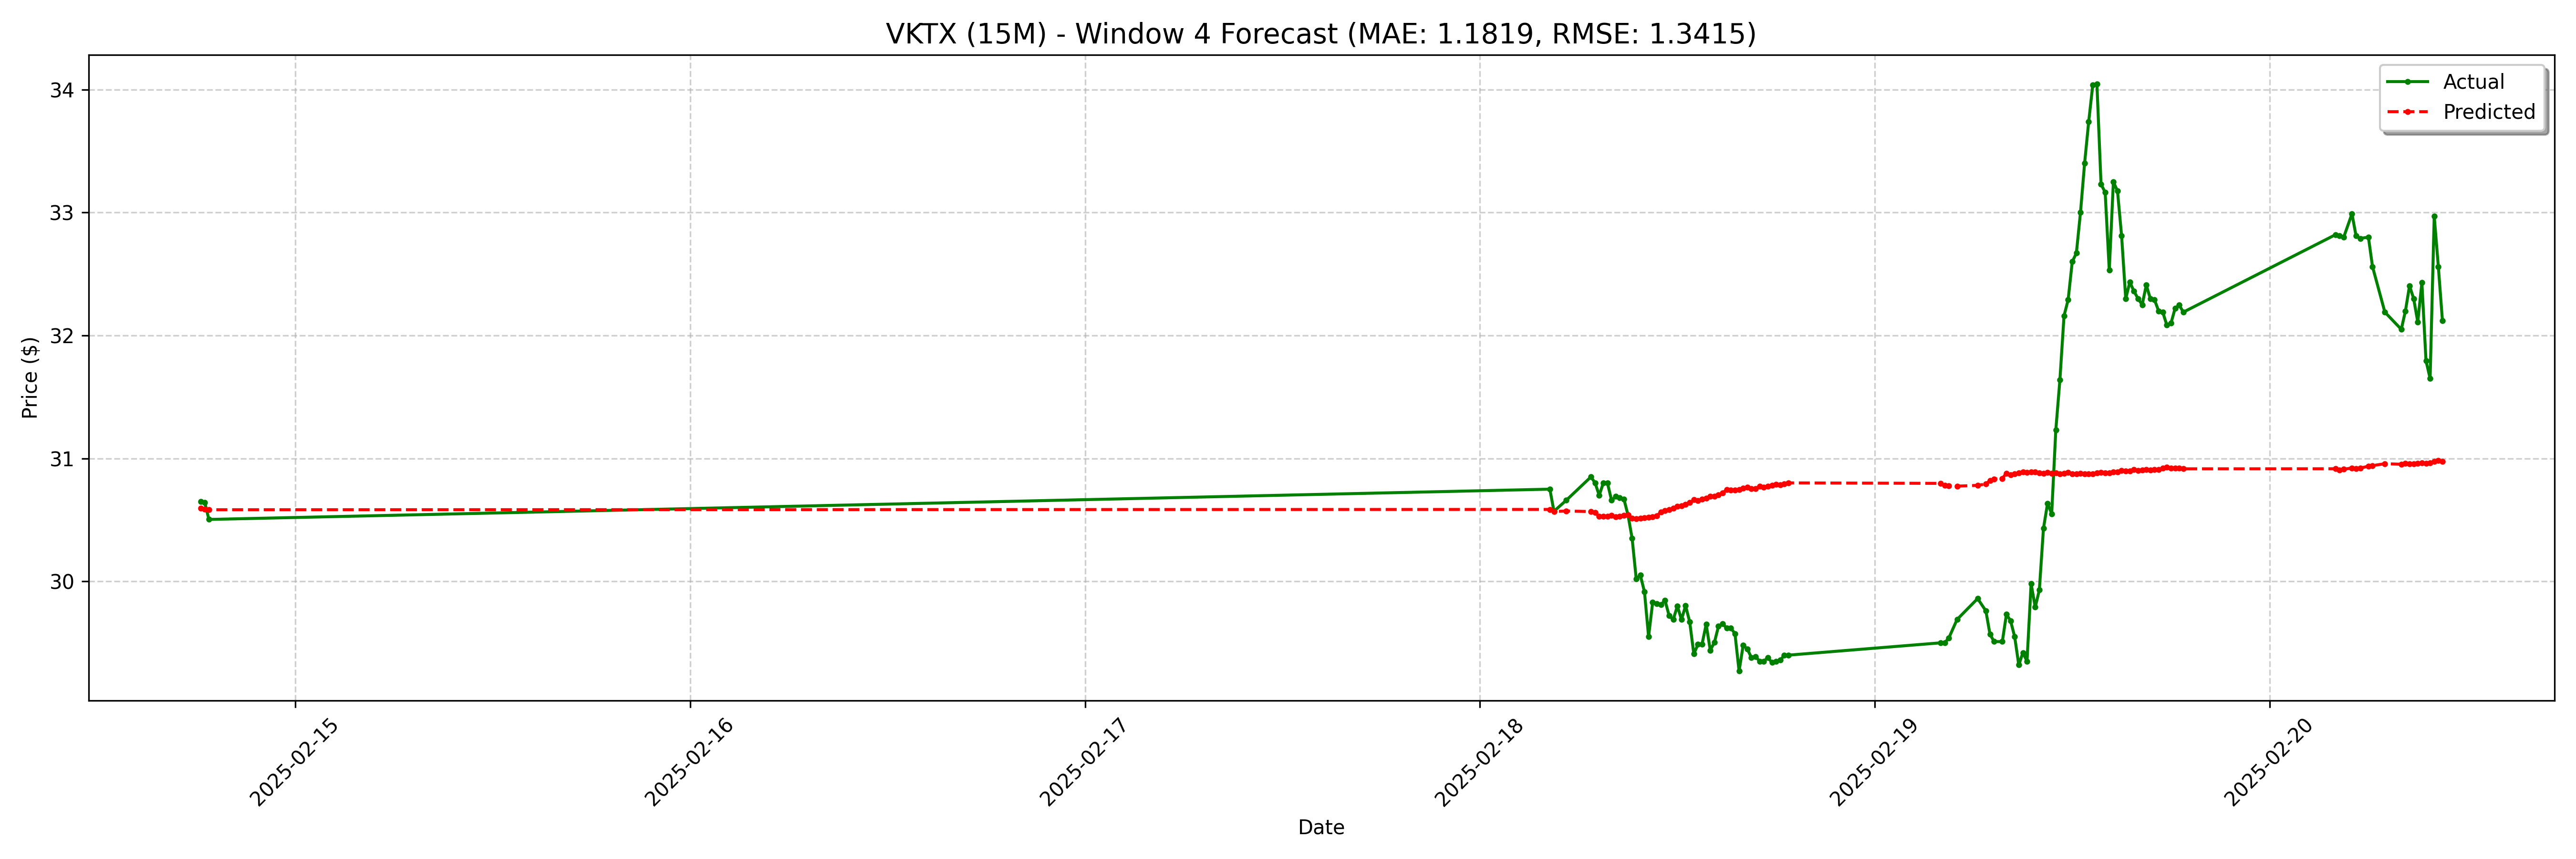

The table this chart was drawn from, first rows:
date, actual, forecast
2025-02-14 18:15:00-05:00, 30.65, 30.6
2025-02-14 18:30:00-05:00, 30.64, 30.59
2025-02-14 18:45:00-05:00, 30.5, 30.58
2025-02-18 04:15:00-05:00, 30.75, 30.59
2025-02-18 04:30:00-05:00, 30.57, 30.57
2025-02-18 05:15:00-05:00, 30.66, 30.57
2025-02-18 06:45:00-05:00, 30.85, 30.57
2025-02-18 07:00:00-05:00, 30.8, 30.56
2025-02-18 07:15:00-05:00, 30.7, 30.53
2025-02-18 07:30:00-05:00, 30.8, 30.53
2025-02-18 07:45:00-05:00, 30.8, 30.53
2025-02-18 08:00:00-05:00, 30.66, 30.53
2025-02-18 08:15:00-05:00, 30.69, 30.52
2025-02-18 08:30:00-05:00, 30.68, 30.53
2025-02-18 08:45:00-05:00, 30.67, 30.54
2025-02-18 09:00:00-05:00, 30.54, 30.54
2025-02-18 09:15:00-05:00, 30.35, 30.51
2025-02-18 09:30:00-05:00, 30.02, 30.51
2025-02-18 09:45:00-05:00, 30.05, 30.51
2025-02-18 10:00:00-05:00, 29.91, 30.52
2025-02-18 10:15:00-05:00, 29.55, 30.52
2025-02-18 10:30:00-05:00, 29.83, 30.52
2025-02-18 10:45:00-05:00, 29.82, 30.53
2025-02-18 11:00:00-05:00, 29.81, 30.56
2025-02-18 11:15:00-05:00, 29.84, 30.58
2025-02-18 11:30:00-05:00, 29.72, 30.58
2025-02-18 11:45:00-05:00, 29.69, 30.6
2025-02-18 12:00:00-05:00, 29.8, 30.61
2025-02-18 12:15:00-05:00, 29.69, 30.61
2025-02-18 12:30:00-05:00, 29.8, 30.63
2025-02-18 12:45:00-05:00, 29.67, 30.64
2025-02-18 13:00:00-05:00, 29.41, 30.67
2025-02-18 13:15:00-05:00, 29.49, 30.66
2025-02-18 13:30:00-05:00, 29.49, 30.67
2025-02-18 13:45:00-05:00, 29.65, 30.68
2025-02-18 14:00:00-05:00, 29.44, 30.69
2025-02-18 14:15:00-05:00, 29.5, 30.69
2025-02-18 14:30:00-05:00, 29.64, 30.7
2025-02-18 14:45:00-05:00, 29.66, 30.72
2025-02-18 15:00:00-05:00, 29.62, 30.75
2025-02-18 15:15:00-05:00, 29.62, 30.74
2025-02-18 15:30:00-05:00, 29.57, 30.74
2025-02-18 15:45:00-05:00, 29.27, 30.75
2025-02-18 16:00:00-05:00, 29.48, 30.76
2025-02-18 16:15:00-05:00, 29.45, 30.77
2025-02-18 16:30:00-05:00, 29.38, 30.76
2025-02-18 16:45:00-05:00, 29.39, 30.75
2025-02-18 17:00:00-05:00, 29.35, 30.77
2025-02-18 17:15:00-05:00, 29.35, 30.77
2025-02-18 17:30:00-05:00, 29.38, 30.77
2025-02-18 17:45:00-05:00, 29.34, 30.78
2025-02-18 18:00:00-05:00, 29.35, 30.79
2025-02-18 18:15:00-05:00, 29.36, 30.78
2025-02-18 18:30:00-05:00, 29.4, 30.79
2025-02-18 18:45:00-05:00, 29.4, 30.8
2025-02-19 04:00:00-05:00, 29.5, 30.8
2025-02-19 04:15:00-05:00, 29.5, 30.78
2025-02-19 04:30:00-05:00, 29.54, 30.78
2025-02-19 05:00:00-05:00, 29.69, 30.77
2025-02-19 06:15:00-05:00, 29.86, 30.78
... 68 more rows
